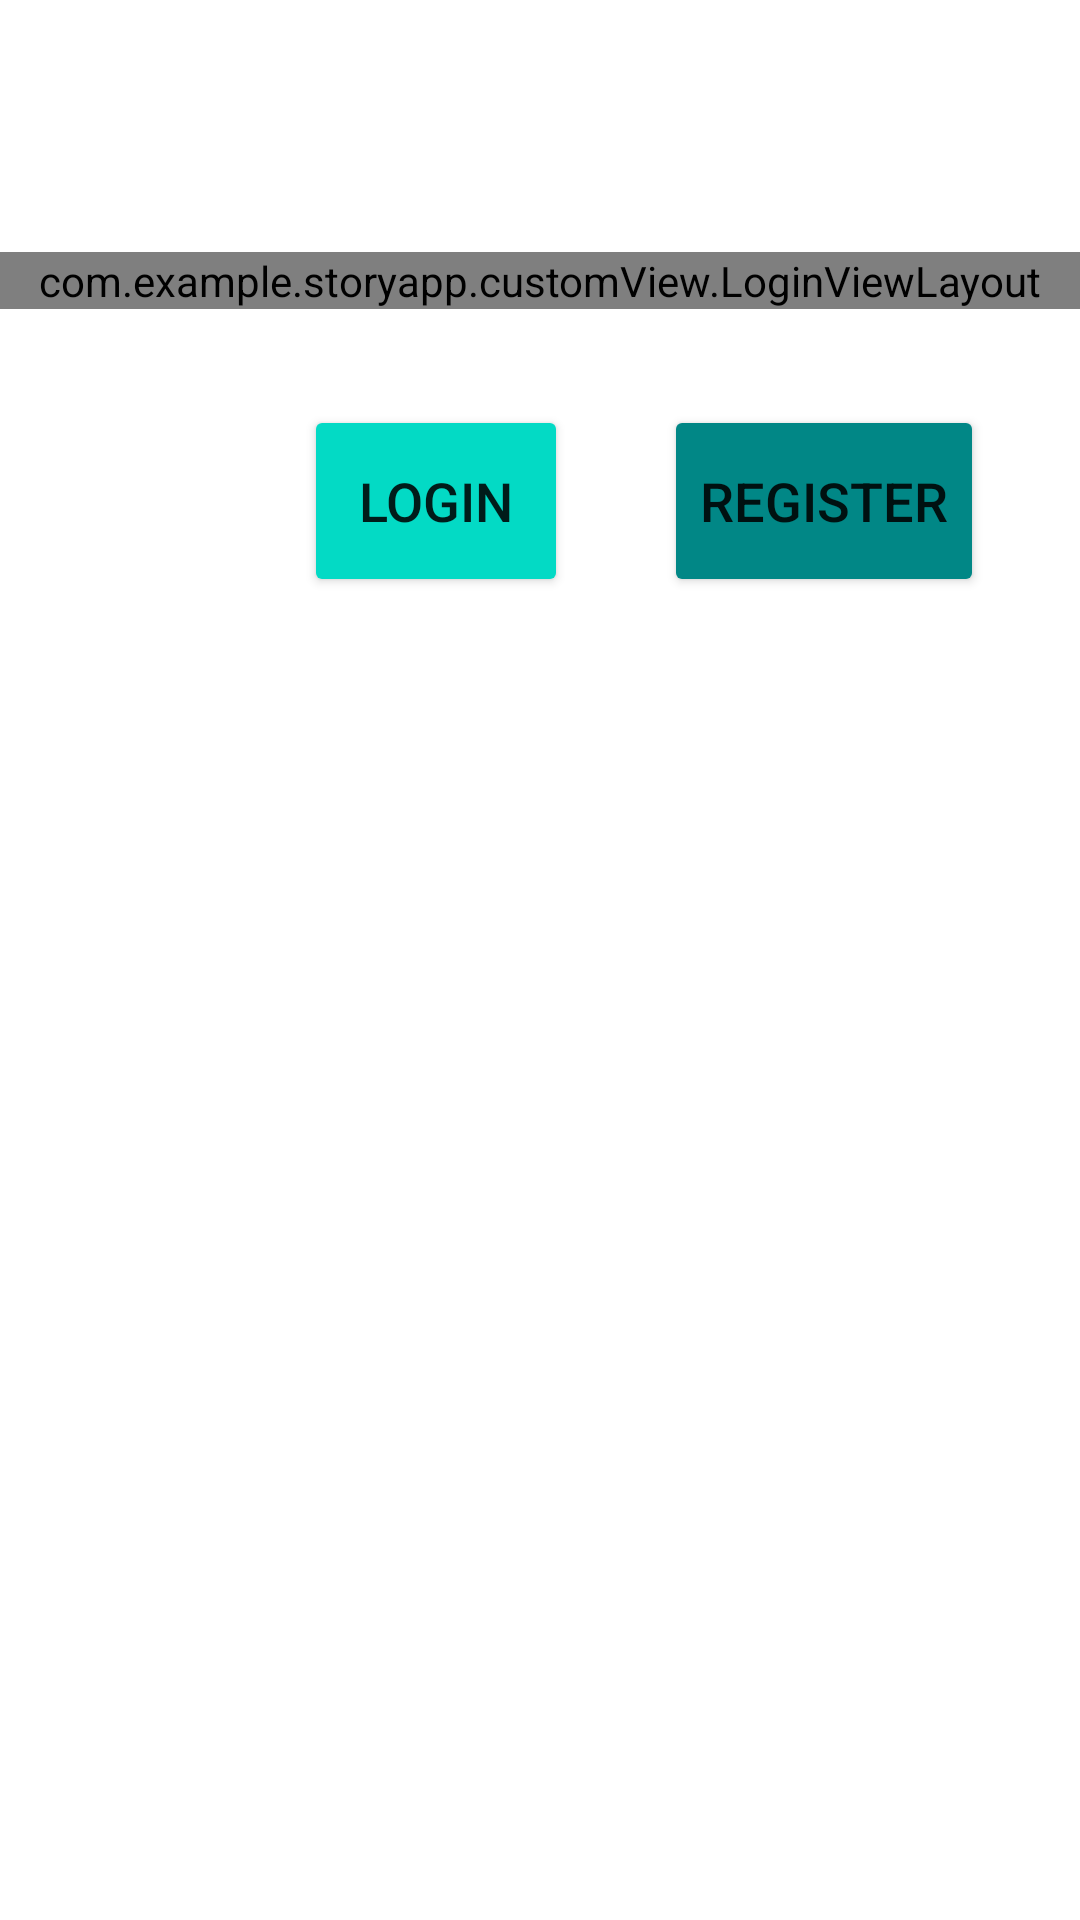

Here is an Android app screen rendered from its layout file. Give the layout XML and the strings, colors and styles it references.
<!-- AndroidManifest.xml: application theme Theme.StoryApp -->
<!-- res/layout/activity_login.xml -->
<?xml version="1.0" encoding="utf-8"?>
<androidx.constraintlayout.widget.ConstraintLayout xmlns:android="http://schemas.android.com/apk/res/android"
    xmlns:app="http://schemas.android.com/apk/res-auto"
    xmlns:tools="http://schemas.android.com/tools"
    android:layout_width="match_parent"
    android:layout_height="match_parent"
    tools:context=".main.MainActivity">

    <com.example.storyapp.customView.LoginViewLayout
        android:id="@+id/customLoginApp"
        android:layout_width="match_parent"
        android:layout_height="wrap_content"
        android:layout_marginTop="84dp"
        app:layout_constraintLeft_toLeftOf="parent"
        app:layout_constraintRight_toRightOf="parent"
        app:layout_constraintTop_toTopOf="parent"
        />

    <Button
        android:id="@+id/loginButton"
        android:layout_width="wrap_content"
        android:layout_height="64dp"
        android:layout_marginStart="32dp"
        android:layout_marginTop="32dp"
        android:layout_marginEnd="32dp"
        android:backgroundTint="@color/teal_200"
        android:text="@string/login"
        android:textSize="18dp"
        app:layout_constraintEnd_toStartOf="@id/registerButton"
        app:layout_constraintTop_toBottomOf="@+id/customLoginApp" />

    <Button
        android:id="@+id/registerButton"
        android:layout_width="wrap_content"
        android:layout_height="64dp"
        android:layout_marginStart="32dp"
        android:layout_marginTop="32dp"
        android:layout_marginEnd="32dp"
        android:backgroundTint="@color/teal_700"
        android:text="@string/register"
        android:textSize="18dp"
        app:layout_constraintEnd_toEndOf="@+id/customLoginApp"
        app:layout_constraintTop_toBottomOf="@+id/customLoginApp" />


    <include
        android:id="@+id/loadingCommon"
        android:layout_width="match_parent"
        android:layout_height="match_parent"
        android:visibility="gone"
        app:layout_constraintTop_toTopOf="parent"
        app:layout_constraintStart_toStartOf="parent"
        layout="@layout/loading_common"
        />

</androidx.constraintlayout.widget.ConstraintLayout>
<!-- res/layout/loading_common.xml (included above) -->
<?xml version="1.0" encoding="utf-8"?>
<androidx.constraintlayout.motion.widget.MotionLayout
    xmlns:android="http://schemas.android.com/apk/res/android"
    xmlns:app="http://schemas.android.com/apk/res-auto"
    xmlns:tools="http://schemas.android.com/tools"
    android:id="@+id/loadingMotion"
    android:layout_width="match_parent"
    android:layout_height="match_parent"
    android:background="@color/transparent_green"
    app:layoutDescription="@xml/loading_common_scene"
    tools:context=".main.MainActivity">

    <ImageView
        android:id="@+id/imageView"
        android:layout_width="0dp"
        android:layout_height="100dp"
        android:alpha="0"
        app:layout_constraintBottom_toBottomOf="parent"
        app:layout_constraintEnd_toEndOf="parent"
        app:layout_constraintStart_toStartOf="parent"
        app:layout_constraintTop_toTopOf="parent"
        app:srcCompat="@drawable/icon_story_app_login" />

    <ProgressBar
        android:id="@+id/progressBarMedium"
        style="?android:attr/progressBarStyle"
        android:layout_width="wrap_content"
        android:layout_height="wrap_content"
        android:layout_marginBottom="8dp"
        app:layout_constraintTop_toTopOf="parent"
        app:layout_constraintLeft_toLeftOf="parent"
        app:layout_constraintRight_toRightOf="parent"
        app:layout_constraintBottom_toBottomOf="parent"
        />

</androidx.constraintlayout.motion.widget.MotionLayout>
<!-- resources referenced by this layout -->
<resources>
  <color name="teal_200">#FF03DAC5</color>
  <color name="teal_700">#FF018786</color>
  <!-- drawable icon_story_app_login: png bitmap (drawable-in, 2313 bytes) -->
  <string name="login">login</string>
  <string name="register">Register</string>
  <style name="Theme.StoryApp" parent="Theme.MaterialComponents.DayNight.DarkActionBar">
          
          <item name="colorPrimary">@color/dark_green_500</item>
          <item name="colorPrimaryVariant">@color/dark_green_700</item>
          <item name="colorOnPrimary">@color/white</item>
          
          <item name="colorSecondary">@color/teal_200</item>
          <item name="colorSecondaryVariant">@color/teal_700</item>
          <item name="colorOnSecondary">@color/black</item>
          
          <item name="android:statusBarColor" tools:targetApi="l">?attr/colorPrimaryVariant</item>
          
      </style>
  <color name="dark_green_500">#2CEE00</color>
  <color name="dark_green_700">#21B300</color>
  <color name="white">#FFFFFFFF</color>
  <color name="black">#FF000000</color>
</resources>
